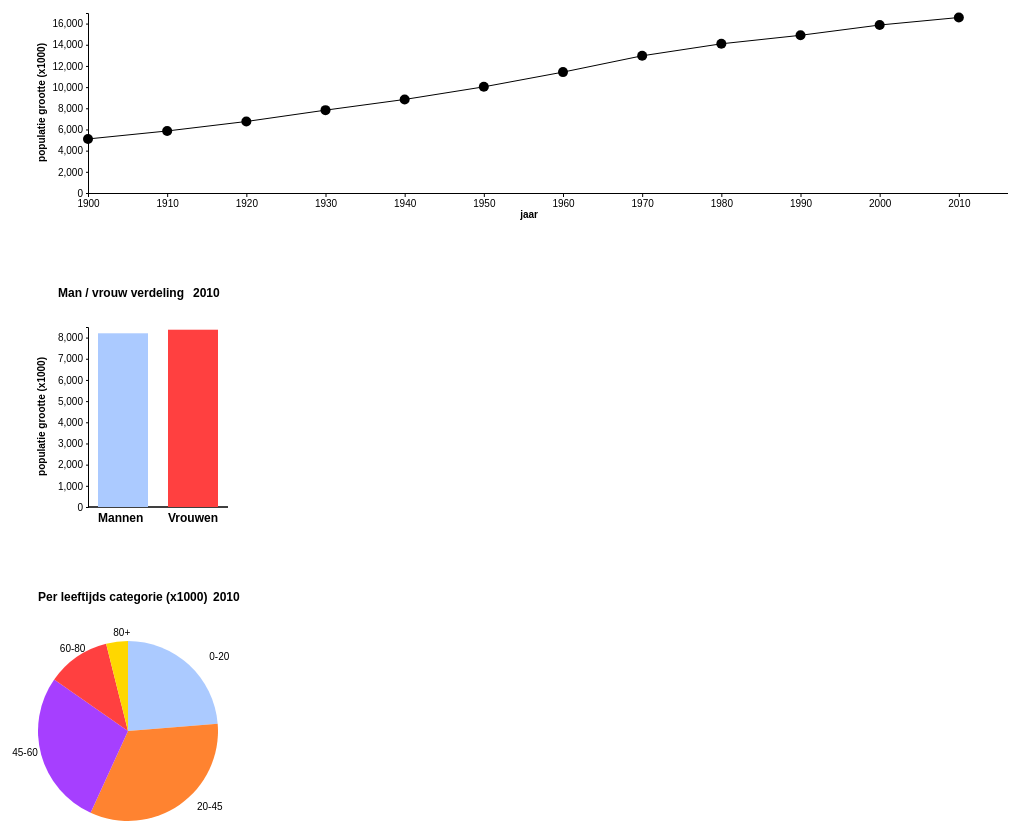
D3 v4 page, settled after 480 driven frames (8 s of simulated time); the page loaded 2 data file(s).


// ── linked2.js
window.onload = function(){ 
    d3.queue()
    .defer(d3.json, 'bevolking_man_vrouw.json')
    .defer(d3.json, 'bevolking_leeftijd.json')
    .await(function(error, maleFemale, Age) {
        if (error) throw error;;
        var maleFemale = maleFemale
        var Age = Age

        // add the tooltip area to the webpage
        var tooltip = d3.select("body").append("div")
            .attr("class", "tooltip")
            .style("opacity", 0);

        drawLine(maleFemale, Age, 11, tooltip)
    }); 
}; 


function drawLine(initData, initData2, id, tooltip){
    // create svg element for line graph
    var margin = {top: 10, right: 10, bottom: 10, left: 40},
        width = 1000 - margin.left - margin.right,
        height = 250 - margin.top - margin.bottom;

    var svg = d3.select("#area2").append("svg")
        .attr("width", width + margin.left + margin.right)
        .attr("height", height + margin.top + margin.bottom)
        .append("g")
        .attr("transform", "translate(" + margin.left + "," + margin.top + ")");

    // create y scale
    var yscale = d3.scaleLinear()
        .domain([17000, 0])
        .range([0, height - 50])

    // create x scale
    var xscale = d3.scaleLinear()
        .domain([1900, 2020])
        .range([0, width])

    // create y axis
    var yaxis = d3.axisLeft(yscale)
        .ticks(12)
        .tickSize(2)
    svg.append("g")
        .attr("transform", "translate(" + margin.left + ",0)")
        .call(yaxis)
        .append("text")
        .attr("class", "label")
        .attr("transform", "rotate(-90)")
        .attr("x", -30)
        .attr("y", -50)
        .attr("dy", ".71em")
        .style("text-anchor", "end")
        .style("fill", "black")
        .style("font-weight", "bold")
        .text("populatie grootte (x1000)")

    // create x axis
    var xaxis = d3.axisBottom(xscale)
        .ticks(12)
        .tickSize(4)
        .tickFormat(d3.format("d"))
    svg.append("g")
        .attr("transform", "translate(" + margin.left + "," + (height-50) + ")")
        .call(xaxis)
        .append("text")
        .attr("class", "label")
        .attr("x", 450)
        .attr("y", +25)
        .style("text-anchor", "end")
        .style("font-weight", "bold")
        .style("fill", "black")
        .text("jaar");

    // define the line
    var lineFunction = d3.line()
        .x(function(d) { return xscale(d.period) + margin.left; })
        .y(function(d) { return yscale(d.total); })

    // draw the line
    var lineGraph = svg.append("path")
        .datum(initData)
        .attr("d", lineFunction)
        .attr("stroke", "black")
        .attr("fill", "none")
        .attr("class", "graph");

    // add clickable circles
    var dots = svg.selectAll("circle")
        .data(initData)
        .enter()
        .append("circle")
        .attr("cx", function(d){return xscale(d.period) + margin.left})
        .attr("cy", function(d){return yscale(d.total)})
        .attr("r", 5)
        .style("fill", "black")
        .on("mouseover", function(d) {      
            tooltip.transition()        
                .duration(200)      
                .style("opacity", .9);      
            tooltip.html(d.period + "<br/>"  )  
                .style("left", (d3.event.pageX + 10) + "px")     
                .style("top", (d3.event.pageY - 40) + "px");    
        })                  
        .on("mouseout", function(d) {       
            tooltip.transition()        
                .duration(500)      
                .style("opacity", 0); 
        }) 
        .on("click", function(d) {
        // first remove the svg's for bar and pie chart
            var svg = d3.select("#area3").selectAll("svg").remove();
            var svg = d3.select("#area4").selectAll("svg").remove();
            drawBar(initData, d.id);
            drawPie(initData2, d.id);
        });

        drawPie(initData2, id, tooltip)
        drawBar(initData, id, tooltip)
    };


/*
* draw bar chart
*/
function drawBar(initData, id){    
    var tooltip = d3.select("body").append("div")
        .attr("class", "tooltip")
        .style("opacity", 0);

    // create svg element for barchart 
    var margin = {top: 0, right: 10, bottom: 40, left: 40},
        width = 250 - margin.left - margin.right,
        height = 300 - margin.top - margin.bottom;

    var svg = d3.select("#area3").append("svg")
        .attr("width", width + margin.left + margin.right)
        .attr("height", height + margin.top + margin.bottom)
        .append("g")
        .attr("transform", "translate(" + margin.left + "," + margin.top + ")")
        
    // create y scale
    var yscale2 = d3.scaleLinear()
        .domain([8500, 0])
        .range([50, 230])

    // create y axis
    var yaxis2 = d3.axisLeft(yscale2)
        .ticks(10)
        .tickSize(2)
    svg.append("g")
        .attr("transform", "translate(" + margin.left + ",0)")
        .call(yaxis2)
        .append("text")
        .attr("class", "label")
        .attr("transform", "rotate(-90)")
        .attr("x", -80)
        .attr("y", -50)
        .attr("dy", ".71em")
        .style("text-anchor", "end")
        .style("fill", "black")
        .style("font-weight", "bold")
        .text("populatie grootte (x1000)")

    // create x axis
    var xaxis2 = svg.append("path")
        .attr("d", "M40 230 L180 230 Z")
        .attr("stroke", "black")
        .attr("fill", "none")
        .attr("class", "graph");

    // create bars
    // male
    var rects = svg.append("rect")
        .attr("fill", "#abcaff")
        .attr("x", 50)
        .attr("y", yscale2(initData[id]["male"]))
        .attr("width", 50)
        .attr("height", 230- (yscale2(initData[id]["male"])))
        .on("mouseover", function(d) {      
            tooltip.transition()        
                .duration(200)      
                .style("opacity", .9);      
            tooltip.html(initData[id]["male"]) 
                .style("left", (d3.event.pageX + 10) + "px")     
                .style("top", (d3.event.pageY - 40) + "px");    
        })                  
        .on("mouseout", function(d) {       
            tooltip.transition()        
            .duration(500)      
            .style("opacity", 0); 
        }) 

    // female
    var rects = svg.append("rect")
        .attr("fill", "#ff4040")
        .attr("x", 120)
        .attr("y", yscale2(initData[id]["female"]))
        .attr("width", 50)
        .attr("height", 230- (yscale2(initData[id]["female"])))
        .on("mouseover", function(d) {      
            tooltip.transition()        
                .duration(200)      
                .style("opacity", .9);      
            tooltip.html(initData[id]["female"]) 
                .style("left", (d3.event.pageX + 10) + "px")     
                .style("top", (d3.event.pageY - 40) + "px");    
        })                  
        .on("mouseout", function(d) {       
            tooltip.transition()        
                .duration(500)      
                .style("opacity", 0); 
        });

    svg.append("text")
        .attr("class", "figureLabel") 
        .attr("x", 10)   
        .attr("y", 20)
        .attr("text-anchor", "left") 
        .text("Man / vrouw verdeling");

    svg.append("text")
        .attr("class", "figureTitle") 
        .attr("x", 145)   
        .attr("y", 20)
        .attr("text-anchor", "left") 
        .text(initData[id]["period"]);

    svg.append("text")
        .attr("class", "figureLabel") 
        .attr("x", 50)   
        .attr("y", 245)
        .attr("text-anchor", "left") 
        .text("Mannen");

    svg.append("text")
        .attr("class", "figureLabel") 
        .attr("x", 120)   
        .attr("y", 245)
        .attr("text-anchor", "left") 
        .text("Vrouwen");
};
    
/*
* draw pie chart
*/
function drawPie(initData2, id, tooltip){
    var tooltip = d3.select("body").append("div")
        .attr("class", "tooltip")
        .style("opacity", 0);

    // create svg element for barchart 
    var margin = {top: 0, right: 10, bottom: 40, left: 40},
        width = 250 - margin.left - margin.right,
        height = 300 - margin.top - margin.bottom;

    var svg = d3.select("#area4").append("svg")
        .attr("width", width + margin.left + margin.right)
        .attr("height", height + margin.top + margin.bottom)
        .append("g")
        .attr("transform", "translate(" + margin.left + "," + margin.top + ")")

    var data = [{"label":"0-20", "value":initData2[id]["0-20"]}, {"label":"20-45", "value":initData2[id]["20-45"]}, 
                {"label":"45-60", "value":initData2[id]["45-65"]}, {"label":"60-80", "value": initData2[id]["65-80"]}, 
                {"label":"80+", "value": initData2[id]["80+"]}];

    var color = d3.scaleOrdinal(["#abcaff", "#ff8330", "#a63fff", "#ff4040", "#ffd700"]);
        radius = Math.min(200, 200) / 2;
    var arc = d3.arc()
        .outerRadius(radius - 10)
        .innerRadius(0);

    var labelArc = d3.arc()
        .outerRadius(radius - 40)
        .innerRadius(radius - 40);

    var pie = d3.pie()
        .sort(null)
        .value(function(d) { return d.value; });

    var g = svg.selectAll(".arc")
        .data(pie(data))
        .enter().append("g")
        .attr("class", "arc")
        .attr("transform", "translate(" + 80 + "," + 150 + ")") 

    g.append("path")
        .attr("d", arc)
        .style("fill", function(d) { return color(d.data.value); })
        .on("mouseover", function(d) {      
            tooltip.transition()        
                .duration(200)      
                .style("opacity", .9);      
                tooltip.html(d.data.value) 
                .style("left", (d3.event.pageX + 10) + "px")     
                .style("top", (d3.event.pageY - 40) + "px");    
        })                  
        .on("mouseout", function(d) {       
            tooltip.transition()        
                .duration(500)      
                .style("opacity", 0); 
        })
        
    g.append("text") 
        .attr("transform", function(d) { var c = labelArc.centroid(d); return "translate(" + c[0]*2.0 +"," + c[1]*1.6 + ")";})
        .text(function(d) { return d.data.label; })
        .style("font-size", "10px")
        .style("font-family", "sans-serif");

    svg.append("text")
        .attr("class", "figureLabel") 
        .attr("x", -10)   
        .attr("y", 20)
        .attr("text-anchor", "left") 
        .text("Per leeftijds categorie (x1000)");

    svg.append("text")
        .attr("class", "figureTitle") 
        .attr("x", 165)   
        .attr("y", 20)
        .attr("text-anchor", "left") 
        .text(initData2[id]["period"]);
};


/*
* update function for bootstrap buttons
*/
function update(id){
    var svg = d3.select("#area3").selectAll("svg").remove();
    var svg = d3.select("#area4").selectAll("svg").remove();

     d3.queue()
        .defer(d3.json, 'bevolking_man_vrouw.json')
        .defer(d3.json, 'bevolking_leeftijd.json')
        .await(function(error, maleFemale, Age) {
            if (error) throw error;;
            var maleFemale = maleFemale
            var Age = Age
        
            drawBar(maleFemale, id);
            drawPie(Age, id);
        }); 
};

### data: bevolking_leeftijd.json
[
 {
  "id": "0",
  "period": "1900",
  "0-20": "2264",
  "20-45": "1732",
  "45-65": "802",
  "65-80": "272",
  "80+": "35"
 },
 {
  "id": "1",
  "period": "1910",
  "0-20": "2579",
  "20-45": "2031",
  "45-65": "890",
  "65-80": "315",
  "80+": "43"
 },
 {
  "id": "2",
  "period": "1920",
  "0-20": "2866",
  "20-45": "2404",
  "45-65": "1084",
  "65-80": "348",
  "80+": "52"
 },
 {
  "id": "3",
  "period": "1930",
  "0-20": "3153",
  "20-45": "2862",
  "45-65": "1333",
  "65-80": "418",
  "80+": "59"
 },
 {
  "id": "4",
  "period": "1940",
  "0-20": "3316",
  "20-45": "3303",
  "45-65": "1602",
  "65-80": "538",
  "80+": "75"
 },
 {
  "id": "5",
  "period": "1950",
  "0-20": "3742",
  "20-45": "3597",
  "45-65": "1916",
  "65-80": "671",
  "80+": "100"
 },
 {
  "id": "6",
  "period": "1960",
  "0-20": "4331",
  "20-45": "3756",
  "45-65": "2311",
  "65-80": "864",
  "80+": "154"
 },
 {
  "id": "7",
  "period": "1970",
  "0-20": "4658",
  "20-45": "4400",
  "45-65": "2589",
  "65-80": "1089",
  "80+": "222"
 },
 "... 4 more items"
]

### data: bevolking_man_vrouw.json
[
 {
  "id": "0",
  "period": "1900",
  "total": "5104",
  "male": "2521",
  "female": "2583"
 },
 {
  "id": "1",
  "period": "1910",
  "total": "5858",
  "male": "2899",
  "female": "2959"
 },
 {
  "id": "2",
  "period": "1920",
  "total": "6754",
  "male": "3352",
  "female": "3402"
 },
 {
  "id": "3",
  "period": "1930",
  "total": "7825",
  "male": "3886",
  "female": "3939"
 },
 {
  "id": "4",
  "period": "1940",
  "total": "8834",
  "male": "4408",
  "female": "4426"
 },
 {
  "id": "5",
  "period": "1950",
  "total": "10027",
  "male": "4998",
  "female": "5029"
 },
 {
  "id": "6",
  "period": "1960",
  "total": "11417",
  "male": "5686",
  "female": "5731"
 },
 {
  "id": "7",
  "period": "1970",
  "total": "12958",
  "male": "6465",
  "female": "6493"
 },
 "... 4 more items"
]